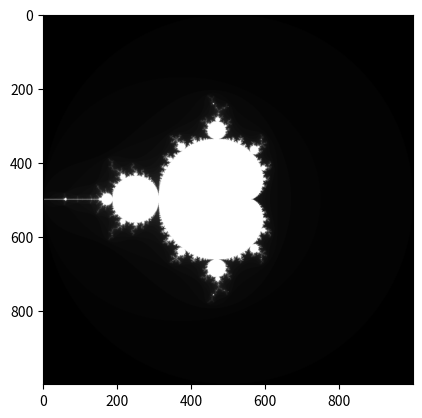

This chart was generated by the following Python code:
import math

class Complex():
    def __init__(self, real: int, imaginary: int) -> None:
        self.real = real
        self.imaginary = imaginary

    def __add__(self, other):
        real = self.real + other.real
        imaginary = self.imaginary + other.imaginary
        return Complex(real, imaginary)
    
    def __mul__(self, other):
        real = self.real * other.real - self.imaginary * other.imaginary
        imaginary = self.real * other.imaginary + self.imaginary * other.real
        return Complex(real, imaginary)

    def __truediv__(self, other):
        denominator = other.real**2 + other.imaginary**2
        real = self.real * other.real + self.imaginary * other.imaginary
        imaginary = self.imaginary * other.real - self.real * other.imaginary
        return Complex(real/denominator, imaginary/denominator)

    def __sub__(self, other):
        real = self.real - other.real
        imaginary = self.imaginary - other.imaginary
        return Complex(real, imaginary)

    def __str__(self) -> str:
        return f"{self.real} + {self.imaginary}i" if self.imaginary > 0 else f"{self.real} - {abs(self.imaginary)}i" 
    
    def mod(self):
        return math.sqrt(self.real**2 + self.imaginary**2)
    
    def arg(self):
        return math.atan(self.imaginary/self.real) if self.real != 0 else None    



def complex_to_polar(complex_num):    
    return math.sqrt(complex_num.real**2 + complex_num.imag**2) , math.atan(complex_num.imag/complex_num.real) if complex_num.real != 0 else 0.0


def complex_sqrt(complex_num, exponent):
    module, argument = complex_to_polar(complex_num=complex_num)
    return  math.pow(module, 1/exponent)


def complex_sqrt_moivre(complex_num):
    module, argument = complex_to_polar(complex_num=complex_num)
    module_sqrt = math.sqrt(module)
    argument_sqrt = argument / 2
    real_sqrt = module_sqrt * math.cos(argument_sqrt)
    imag_sqrt = module_sqrt * math.sin(argument_sqrt)
    return complex(real_sqrt, imag_sqrt)


def complex_root_moivre(complex_num, exponent):
    module, argument = complex_to_polar(complex_num=complex_num)
    module_root = math.pow(module, 1/exponent)
    argument_root = argument / exponent
    real_root = module_root * math.cos(argument_root)
    imag_root = module_root * math.sin(argument_root)
    return complex(real_root, imag_root)



def mandelbrot(complex_num, num_iter):
    z = complex(0, 0)
    for i in range(0, num_iter):
        z = z**2 + complex_num
        if abs(z) > 2:
            return i+1
    return num_iter

import matplotlib.pyplot as plt
import numpy as np

def generate_mandelbrot_image(width, height, max_iterations):
    image = np.zeros((height, width), dtype=np.uint8)
    xmin, xmax = -2, 2
    ymin, ymax = -2, 2
    step_x = (xmax - xmin) / width
    step_y = (ymax - ymin) / height
    for i in range(height):
        for j in range(width):
            c = complex(xmin + j * step_x, ymax - i * step_y)
            iterations = mandelbrot(c, max_iterations)
            color = int(255 * iterations / max_iterations)
            image[i, j] = color
    return image

image = generate_mandelbrot_image(1000, 1000, 100)
plt.imshow(image, cmap='gray')
plt.show()
